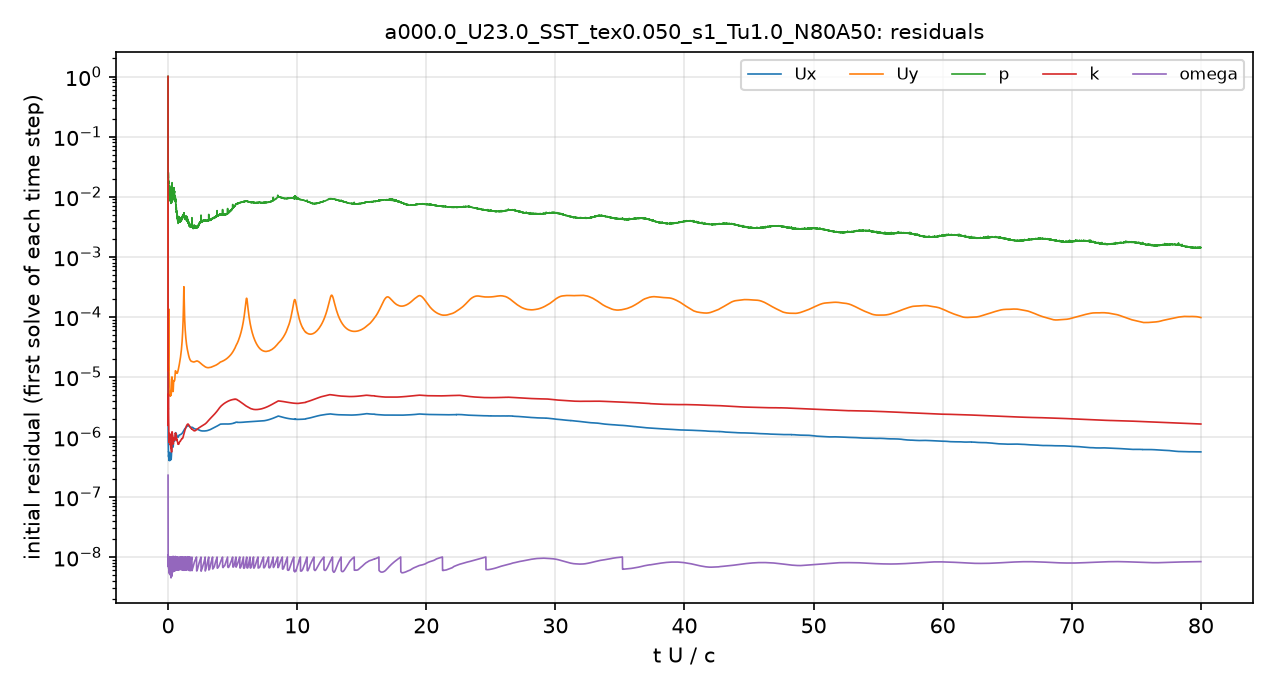

Values plotted in this chart, from the file beside it:
# first initial residual per time step; …
t_s, Ux_initial, Uy_initial, p_initial, k_initial, omega_initial
2.5043503e-08, 1, 1, 1, 1, 2.3017928e-07
1.4454491e-06, 1.5012446e-06, 1.2417803e-05, 0.09187, 3.3817249e-06, 2.4668772e-08
6.0034901e-06, 1.5203388e-06, 1.5231243e-05, 0.04248, 4.2280202e-06, 1.115881e-08
1.2659935e-05, 1.1514678e-06, 1.3559602e-05, 0.03139, 4.3325268e-06, 8.6223308e-09
1.9382509e-05, 9.6440904e-07, 1.3009902e-05, 0.02382, 2.9117992e-06, 9.708745e-09
2.604862e-05, 8.5363897e-07, 1.2878556e-05, 0.02209, 2.8810074e-06, 8.2454183e-09
3.2410383e-05, 7.4521139e-07, 1.2757264e-05, 0.02196, 3.3670689e-06, 1.0709347e-08
3.9507924e-05, 7.2682443e-07, 1.4971698e-05, 0.02403, 4.8107327e-06, 9.3991385e-09
4.659789e-05, 7.5646045e-07, 1.7745573e-05, 0.02463, 4.9241184e-06, 9.5375315e-09
5.3163655e-05, 6.720417e-07, 1.8204783e-05, 0.02305, 4.789257e-06, 8.2641434e-09
6.0490693e-05, 5.7892441e-07, 2.0434064e-05, 0.02134, 4.6811439e-06, 7.8482055e-09
6.7962682e-05, 5.6671737e-07, 2.4555106e-05, 0.02335, 3.1783953e-06, 8.7287531e-09
7.5441871e-05, 5.3191661e-07, 3.0001244e-05, 0.01897, 2.5691445e-06, 8.3991257e-09
8.2343544e-05, 4.8575904e-07, 3.7279511e-05, 0.01714, 2.4240883e-06, 9.1131518e-09
8.9787506e-05, 4.6146466e-07, 5.2580847e-05, 0.01786, 2.0980952e-06, 9.910395e-09
9.7194515e-05, 4.768903e-07, 0.000109, 0.01775, 1.7802223e-06, 9.7108663e-09
0.000104, 5.0211953e-07, 0.0001075, 0.01738, 1.7467223e-06, 9.1235628e-09
0.0001115, 4.9811793e-07, 5.7294525e-05, 0.01749, 1.5883117e-06, 8.1952468e-09
0.0001189, 4.7953636e-07, 3.4777772e-05, 0.01515, 1.3801437e-06, 6.9497589e-09
0.0001263, 4.6853024e-07, 2.4814844e-05, 0.013, 1.186418e-06, 7.7015123e-09
0.0001331, 4.5753653e-07, 2.0361278e-05, 0.01159, 9.9254078e-07, 8.6763036e-09
0.0001405, 4.4963288e-07, 1.7297949e-05, 0.01071, 8.4979302e-07, 6.6591915e-09
0.000148, 4.42853e-07, 1.50002e-05, 0.01066, 8.0662521e-07, 9.7109371e-09
0.000155, 4.3307524e-07, 1.3382797e-05, 0.01144, 8.1555909e-07, 7.8229948e-09
0.0001626, 4.2149652e-07, 1.2092143e-05, 0.01308, 9.2091325e-07, 6.3124488e-09
0.0001702, 4.1875732e-07, 1.1230554e-05, 0.01277, 9.8007934e-07, 9.4285304e-09
0.0001778, 4.185929e-07, 1.0753207e-05, 0.01353, 1.0515403e-06, 7.7747957e-09
0.0001849, 4.1065462e-07, 1.027981e-05, 0.01379, 1.0785807e-06, 9.9544902e-09
0.0001926, 4.0429907e-07, 9.6589997e-06, 0.01243, 1.0824714e-06, 6.9764486e-09
0.0002003, 4.0242886e-07, 9.3195987e-06, 0.01307, 1.1034687e-06, 8.57623e-09
0.0002074, 4.1012844e-07, 9.1789031e-06, 0.01207, 1.1336729e-06, 9.8270734e-09
0.0002151, 4.2260705e-07, 9.061183e-06, 0.01362, 1.0805423e-06, 6.8330714e-09
0.0002228, 4.4184626e-07, 8.9632671e-06, 0.01257, 9.7368357e-07, 9.033104e-09
0.0002305, 4.6593817e-07, 8.9326279e-06, 0.01353, 8.9466805e-07, 5.8286851e-09
0.0002378, 4.9206272e-07, 8.8563415e-06, 0.01388, 8.9610681e-07, 7.4630719e-09
0.0002457, 5.2003504e-07, 8.7821841e-06, 0.01462, 9.7912284e-07, 8.8238158e-09
0.0002537, 5.3863283e-07, 8.5479201e-06, 0.01431, 1.0611036e-06, 1.0033153e-08
0.0002612, 5.4681641e-07, 8.2296983e-06, 0.01441, 1.0928245e-06, 6.1176024e-09
0.0002693, 5.3973459e-07, 7.7389411e-06, 0.01278, 1.0965284e-06, 7.4537951e-09
0.0002775, 5.2019858e-07, 7.1222911e-06, 0.01196, 1.1118154e-06, 8.7533046e-09
0.0002856, 4.9713849e-07, 6.4668102e-06, 0.01078, 1.1129603e-06, 9.8122309e-09
0.0002932, 4.7583251e-07, 5.9670762e-06, 0.01044, 1.0782575e-06, 5.9217699e-09
0.0003013, 4.5202777e-07, 5.5254435e-06, 0.009376, 1.0178496e-06, 7.2647255e-09
0.0003094, 4.3162167e-07, 5.2210641e-06, 0.008872, 9.4931579e-07, 8.6488068e-09
0.0003167, 4.1770184e-07, 5.020767e-06, 0.008787, 8.9309192e-07, 9.9558568e-09
0.0003246, 4.0752316e-07, 4.8463313e-06, 0.009092, 8.3910055e-07, 6.4154365e-09
0.0003324, 4.0595913e-07, 4.774374e-06, 0.008564, 8.0744308e-07, 7.8865566e-09
0.0003402, 4.0825009e-07, 4.758862e-06, 0.008787, 7.9260057e-07, 9.2945187e-09
0.0003473, 4.1400144e-07, 4.7901005e-06, 0.008498, 7.8522532e-07, 5.3314361e-09
0.0003551, 4.2608924e-07, 4.9049961e-06, 0.00952, 7.6905217e-07, 6.7004476e-09
0.0003629, 4.4040347e-07, 5.0477493e-06, 0.01005, 7.4815554e-07, 7.9275808e-09
0.0003701, 4.5646506e-07, 5.2139892e-06, 0.01076, 7.3717683e-07, 8.6979365e-09
0.000378, 4.7736278e-07, 5.4312027e-06, 0.01095, 7.3388352e-07, 9.3935879e-09
0.0003858, 4.9399084e-07, 5.6081217e-06, 0.01077, 7.5056998e-07, 5.3930033e-09
0.0003936, 5.0192588e-07, 5.7190275e-06, 0.0112, 7.6151197e-07, 6.7466004e-09
0.0004009, 5.0464482e-07, 5.7841494e-06, 0.01066, 7.6698618e-07, 7.8221104e-09
0.0004087, 5.013293e-07, 5.7787592e-06, 0.01078, 7.5501209e-07, 8.9238353e-09
0.0004164, 4.9222728e-07, 5.7080905e-06, 0.01013, 7.2781657e-07, 9.8888905e-09
0.0004235, 4.8086242e-07, 5.5871085e-06, 0.01005, 7.0525492e-07, 5.5391875e-09
... 4,941 more rows
